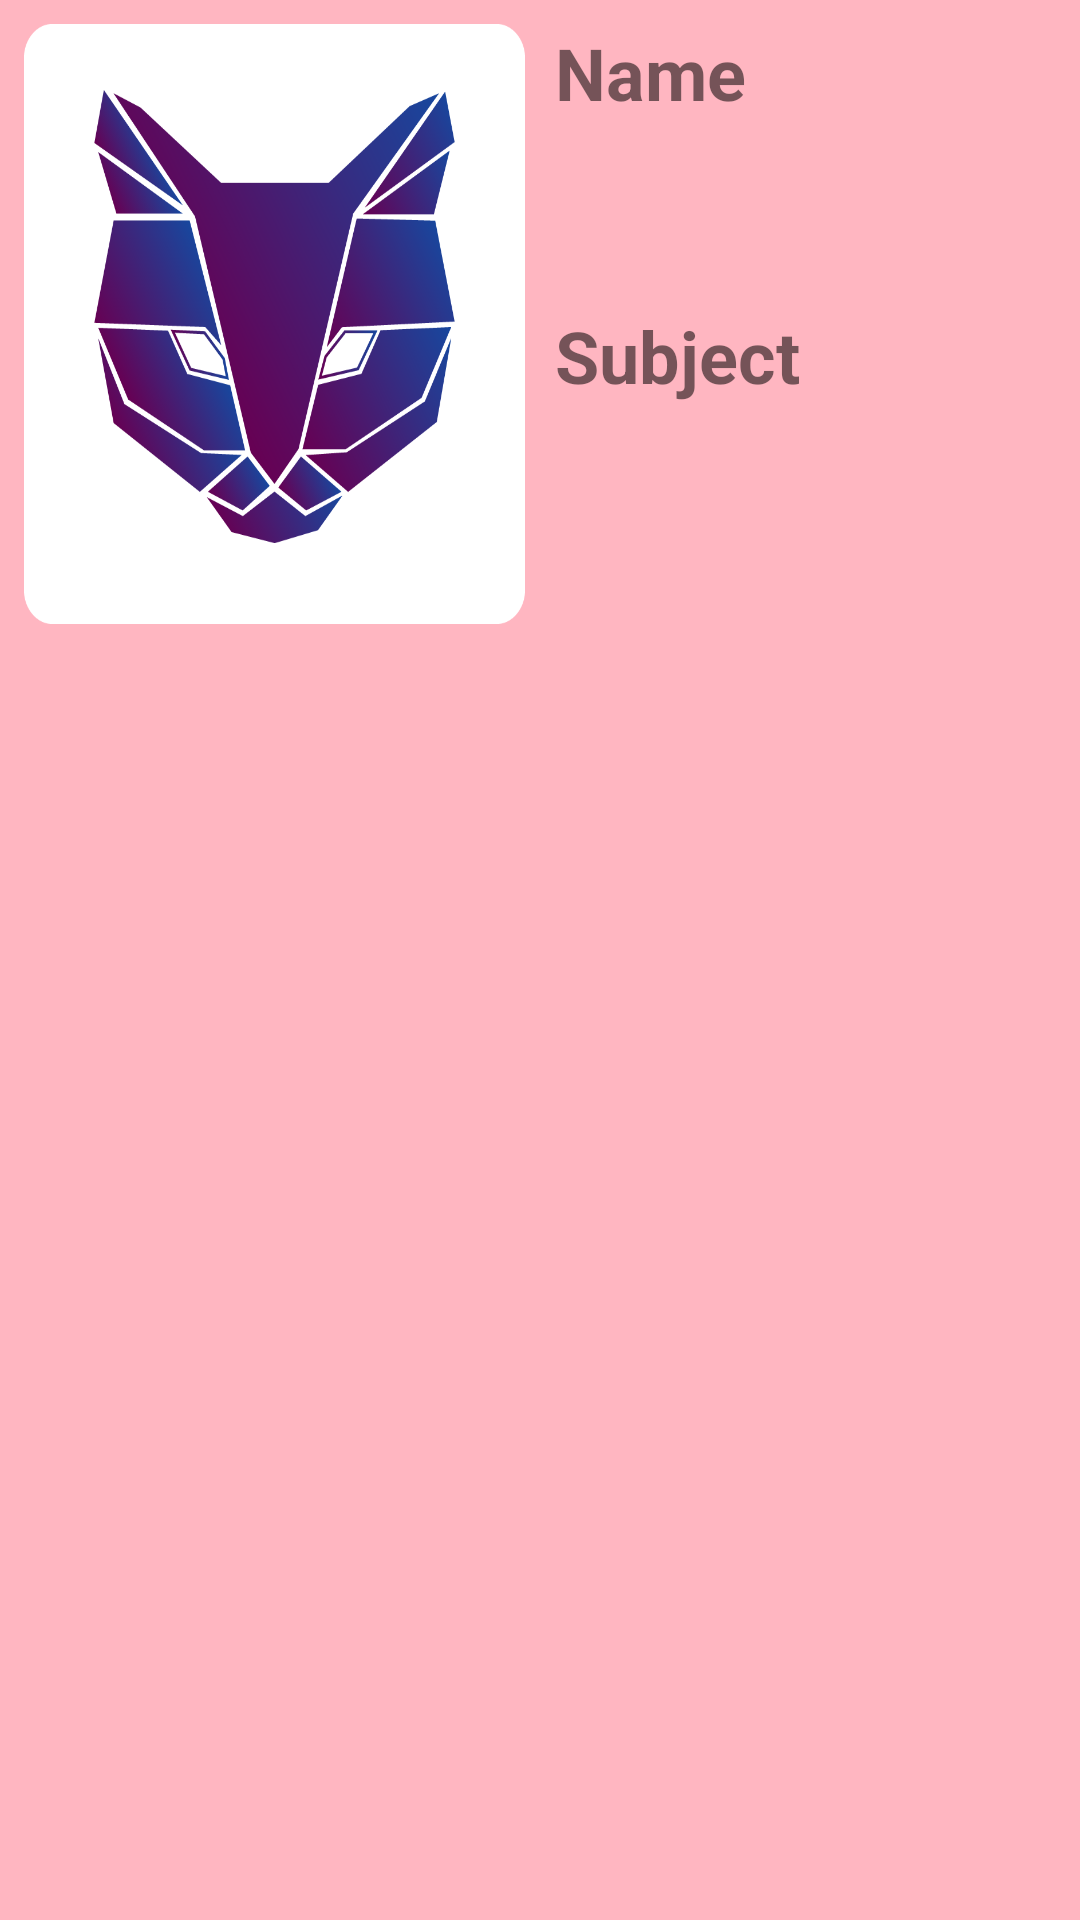

Produce the Android XML layout that renders to this screen, including the resource entries it uses.
<!-- AndroidManifest.xml: application theme AppTheme -->
<!-- res/layout/facultycardview.xml -->
<?xml version="1.0" encoding="utf-8"?>
<LinearLayout xmlns:android="http://schemas.android.com/apk/res/android"
    android:layout_width="match_parent"
    android:layout_height="wrap_content"
    android:layout_marginTop="10dp"
    android:layout_marginBottom="10dp"
    android:background="@color/lightpink"
    android:orientation="horizontal"
    android:padding="8dp"
    android:elevation="8dp"
    android:layout_marginRight="5dp"
    android:layout_marginLeft="5dp"
    android:weightSum="2">

    <LinearLayout
        android:layout_width="0dp"
        android:layout_height="200dp"
        android:layout_weight="1">

        <ImageView
            android:id="@+id/facultyProfilePic"
            android:layout_width="match_parent"
            android:layout_height="match_parent"
            android:scaleType="fitXY"
            android:src="@drawable/icon" />

    </LinearLayout>

    <LinearLayout
        android:layout_width="0dp"
        android:layout_height="200dp"
        android:layout_weight="1"
        android:orientation="vertical"
        android:layout_marginLeft="10dp">

        <TextView
            android:layout_width="match_parent"
            android:layout_height="wrap_content"
            android:layout_marginBottom="5dp"
            android:text="Name"
            android:textSize="24sp"
            android:textStyle="bold" />

        <TextView
            android:id="@+id/facultyName"
            android:layout_width="match_parent"
            android:layout_height="wrap_content"
            android:layout_marginTop="10dp"
            android:textColor="@color/deeppink"
            android:textSize="20sp" />

        <TextView
            android:layout_width="match_parent"
            android:layout_height="wrap_content"
            android:layout_marginTop="20dp"
            android:text="Subject"
            android:textSize="24sp"
            android:textStyle="bold" />

        <TextView
            android:id="@+id/facultySubject"
            android:layout_width="match_parent"
            android:layout_height="wrap_content"
            android:layout_marginTop="5dp"
            android:textColor="@color/colorAccent"
            android:textSize="20sp" />


    </LinearLayout>
</LinearLayout>
<!-- resources referenced by this layout -->
<resources>
  <color name="colorAccent">#D81B60</color>
  <color name="deeppink">#FF1493</color>
  <color name="lightpink">#FFB6C1</color>
  <!-- drawable icon: png bitmap (drawable, 116346 bytes) -->
  <style name="AppTheme" parent="Theme.AppCompat.Light.NoActionBar">
          
          <item name="colorPrimary">@color/colorPrimary</item>
          <item name="colorPrimaryDark">@color/colorPrimaryDark</item>
          <item name="colorAccent">@color/colorAccent</item>
      </style>
  <color name="colorPrimary">#008577</color>
  <color name="colorPrimaryDark">#00574B</color>
</resources>
